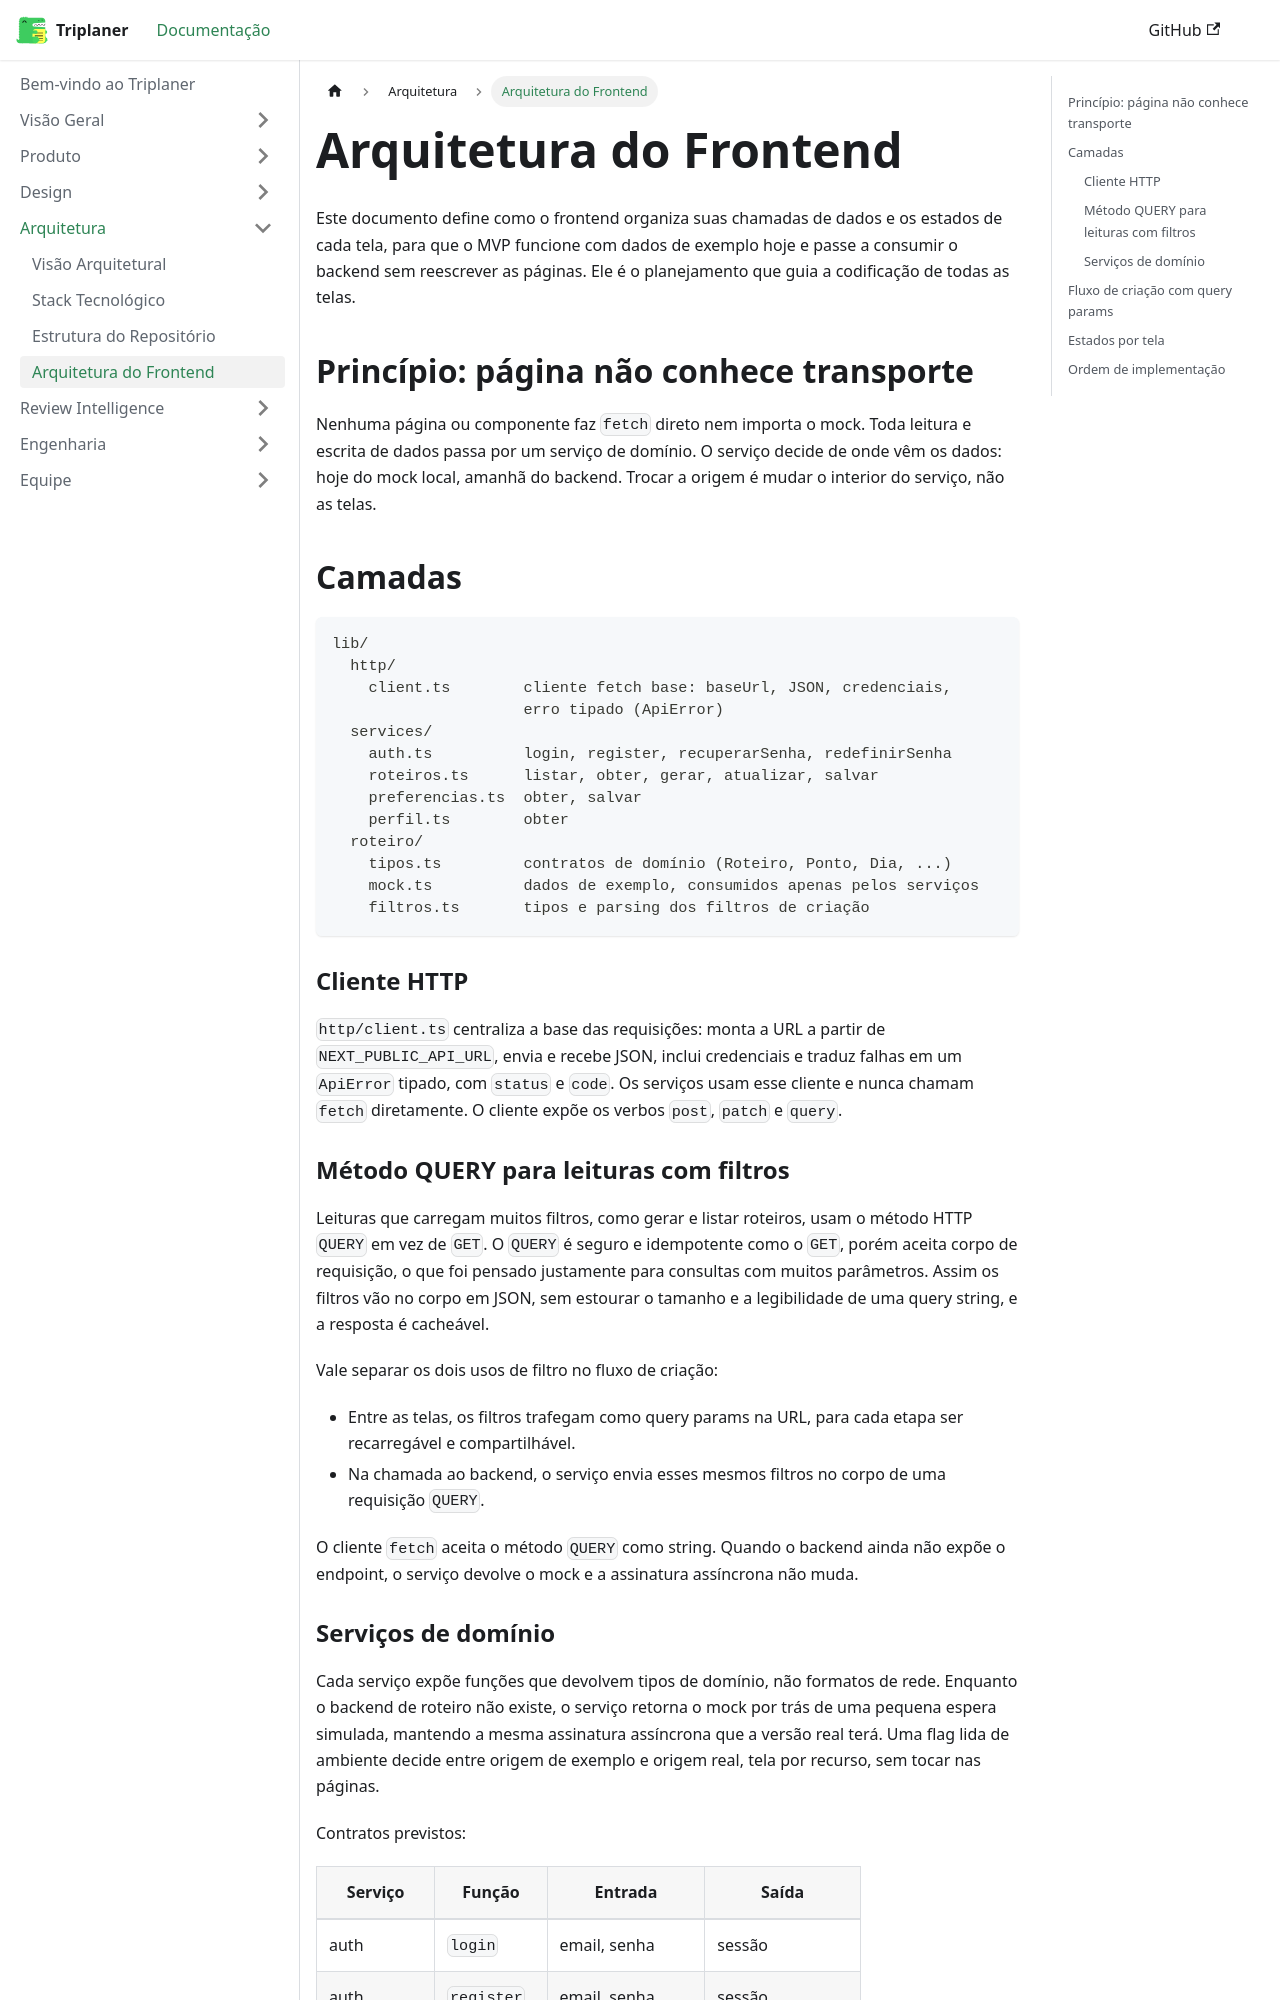

repository: Triplaner-Viagens/docs · page: arquitetura/arquitetura-do-frontend/index.html · generator: docusaurus

---
sidebar_position: 4
title: Arquitetura do Frontend
---

# Arquitetura do Frontend

Este documento define como o frontend organiza suas chamadas de dados e os estados de cada tela, para que o MVP funcione com dados de exemplo hoje e passe a consumir o backend sem reescrever as páginas. Ele é o planejamento que guia a codificação de todas as telas.

## Princípio: página não conhece transporte

Nenhuma página ou componente faz `fetch` direto nem importa o mock. Toda leitura e escrita de dados passa por um serviço de domínio. O serviço decide de onde vêm os dados: hoje do mock local, amanhã do backend. Trocar a origem é mudar o interior do serviço, não as telas.

## Camadas

```
lib/
  http/
    client.ts        cliente fetch base: baseUrl, JSON, credenciais,
                     erro tipado (ApiError)
  services/
    auth.ts          login, register, recuperarSenha, redefinirSenha
    roteiros.ts      listar, obter, gerar, atualizar, salvar
    preferencias.ts  obter, salvar
    perfil.ts        obter
  roteiro/
    tipos.ts         contratos de domínio (Roteiro, Ponto, Dia, ...)
    mock.ts          dados de exemplo, consumidos apenas pelos serviços
    filtros.ts       tipos e parsing dos filtros de criação
```

### Cliente HTTP

`http/client.ts` centraliza a base das requisições: monta a URL a partir de `NEXT_PUBLIC_API_URL`, envia e recebe JSON, inclui credenciais e traduz falhas em um `ApiError` tipado, com `status` e `code`. Os serviços usam esse cliente e nunca chamam `fetch` diretamente. O cliente expõe os verbos `post`, `patch` e `query`.

### Método QUERY para leituras com filtros

Leituras que carregam muitos filtros, como gerar e listar roteiros, usam o método HTTP `QUERY` em vez de `GET`. O `QUERY` é seguro e idempotente como o `GET`, porém aceita corpo de requisição, o que foi pensado justamente para consultas com muitos parâmetros. Assim os filtros vão no corpo em JSON, sem estourar o tamanho e a legibilidade de uma query string, e a resposta é cacheável.

Vale separar os dois usos de filtro no fluxo de criação:

- Entre as telas, os filtros trafegam como query params na URL, para cada etapa ser recarregável e compartilhável.
- Na chamada ao backend, o serviço envia esses mesmos filtros no corpo de uma requisição `QUERY`.

O cliente `fetch` aceita o método `QUERY` como string. Quando o backend ainda não expõe o endpoint, o serviço devolve o mock e a assinatura assíncrona não muda.
